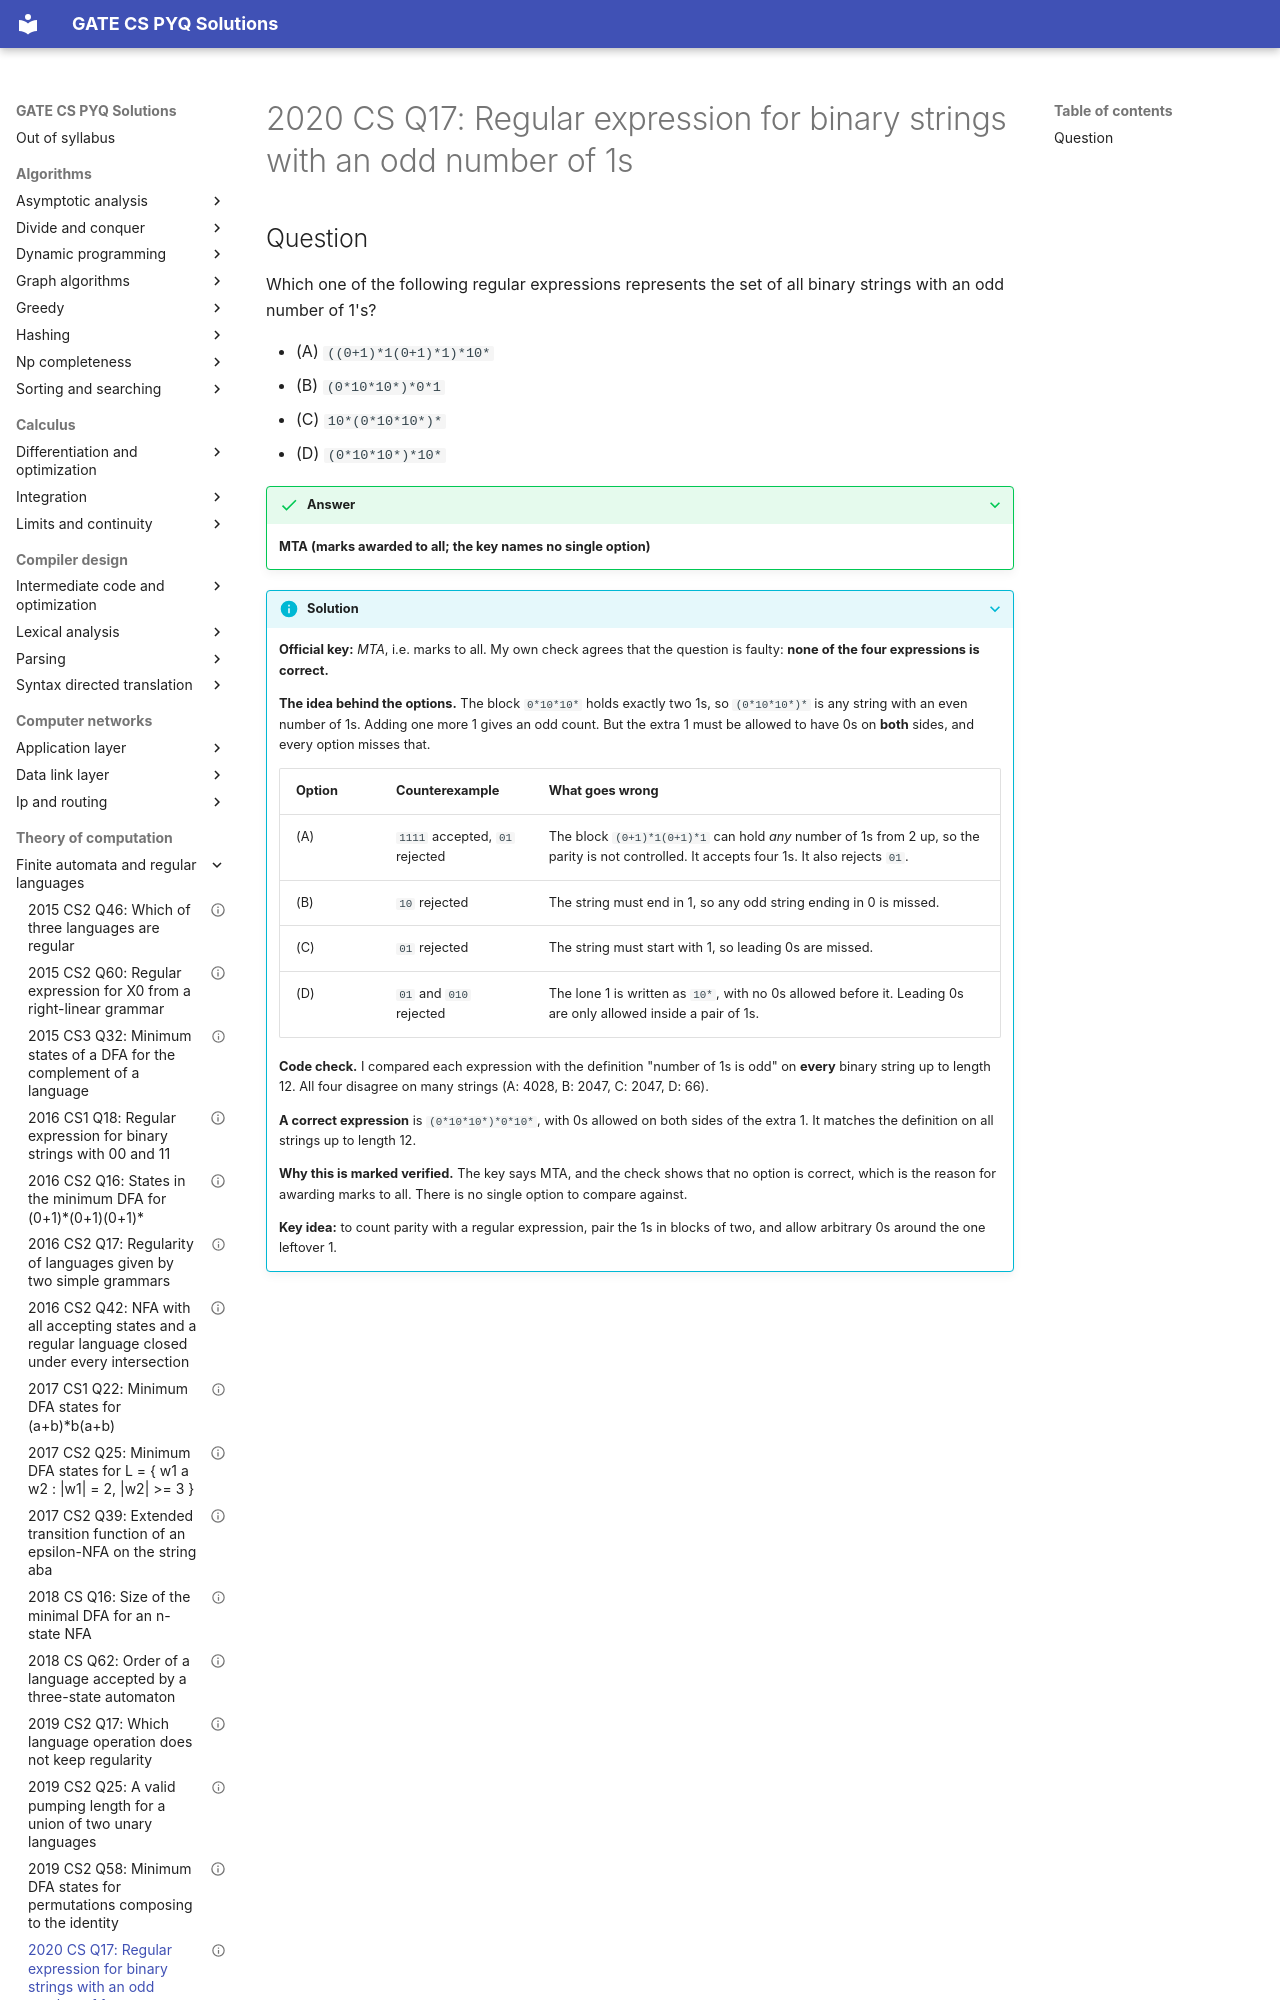

repository: saheenusman/GATE-PYQs · page: theory-of-computation/finite-automata-and-regular-languages/2020-set1-q17/index.html · generator: mkdocs

---
title: "2020 CS Q17: Regular expression for binary strings with an odd number of 1s"
year: 2020
set: 1
paper: CS
q_no: 17
subject: theory-of-computation
topic: finite-automata-and-regular-languages
also: []
marks: 1
type: MCQ
official_answer: "MTA"
status: verified
---

# 2020 CS Q17: Regular expression for binary strings with an odd number of 1s
